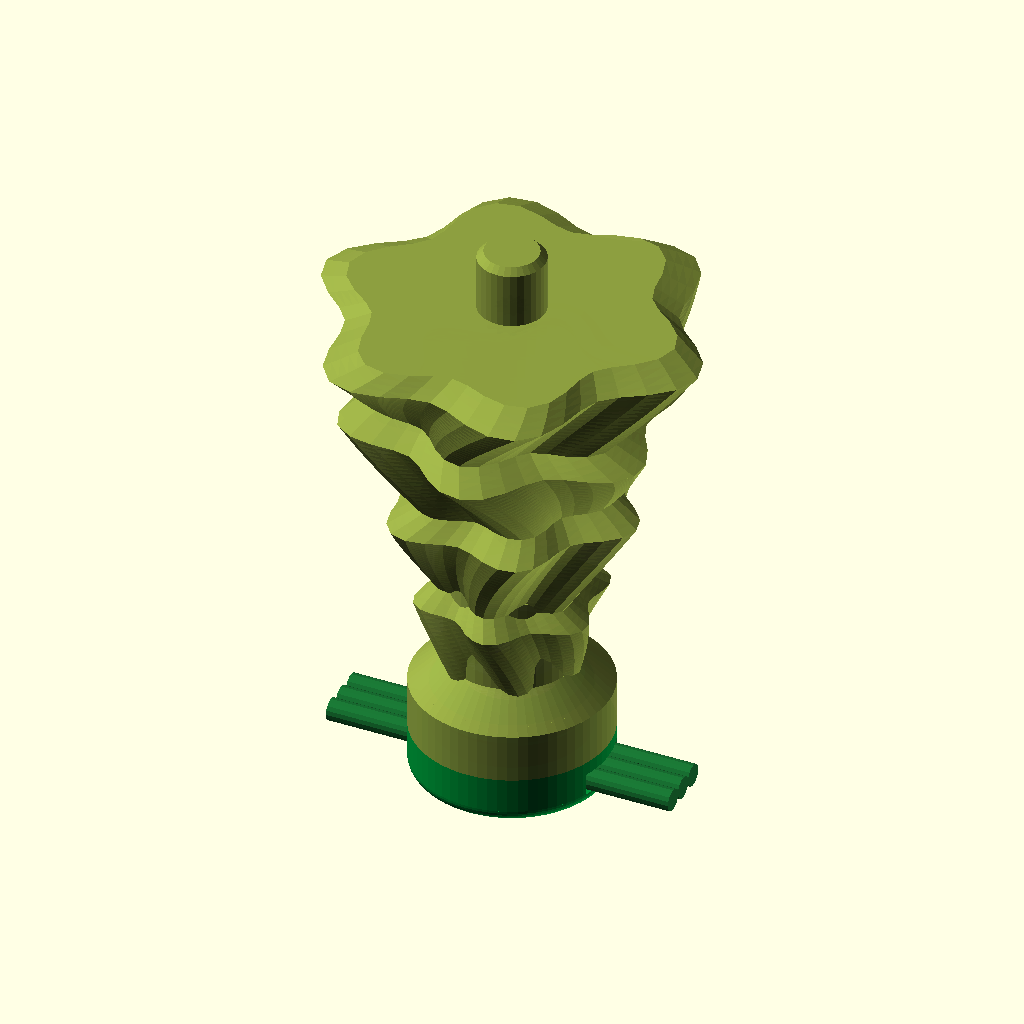
Cell 1: rendered with the file's own defaults.
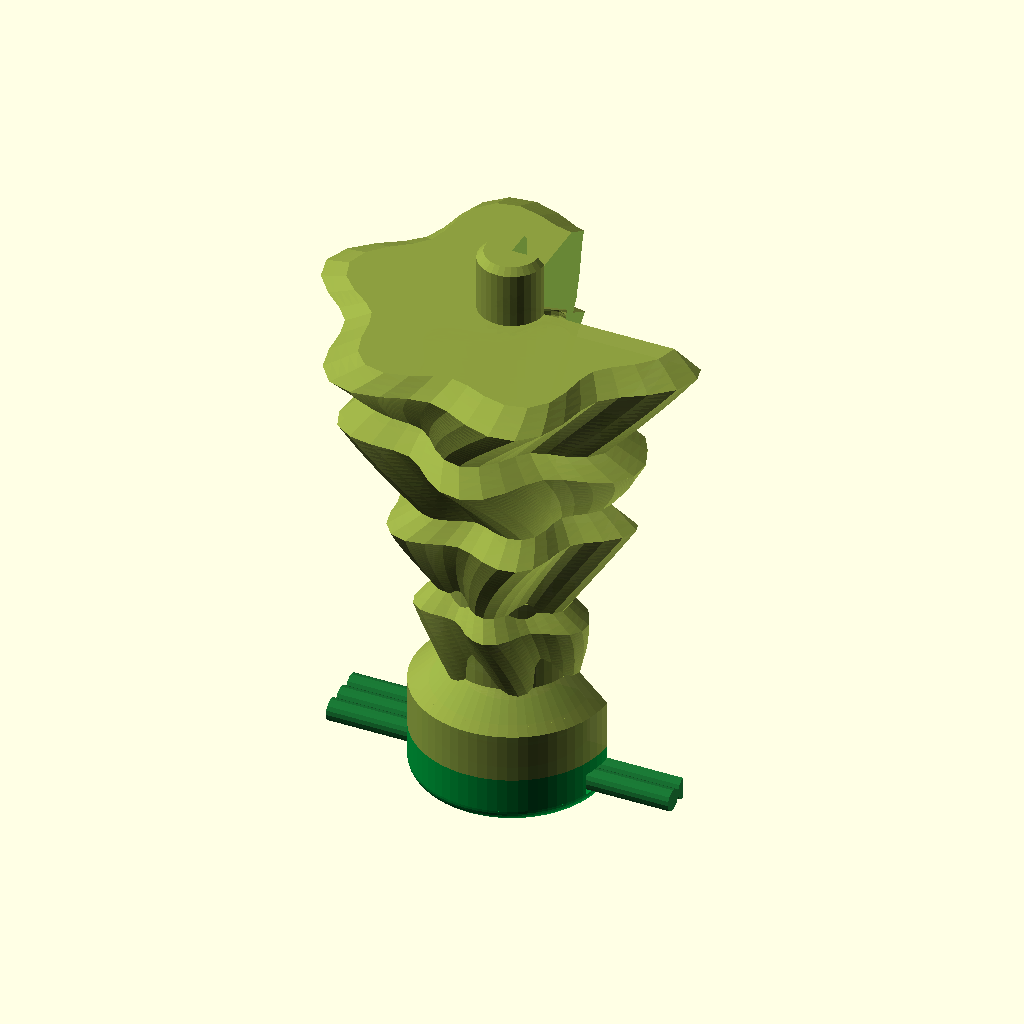
Cell 2: view_mode = "cutaway" (everything else at default).
The same orthographic view direction (rotation 55°, 0°, 25°; colour scheme Cornfield) for every cell, with the view re-fitted per cell, so scale and position can differ between cells.
OpenSCAD source file 3d-model/figurine_tree.scad:
/**
 * Copyright (c) 2026 Anton Bespalov. All rights reserved.
 * Licensed under the terms specified by the MIT License
 * Part of the csiGarland project https://github.com/ABespalov/csigarland
 *
 * Purpose: Parametric 4-Tier Spiral Christmas Tree Diffuser (50mm Standard)
 *          on the two-part base mount of base_mount.scad.
 *          Fully optimized for FDM 3D printing with 0.40mm nozzle and 0.20mm layers.
 * Contributors: Anton Bespalov
 */

use <figurine_shell.scad>

include <base_interface.scad>
use <base_mount.scad>

/* [Display & Animation Options] */
view_mode = "assembled"; // [exploded: Exploded Assembly View, assembled: Full Assembled Figurine, cutaway: 90-Degree Cross Section, cap_only: Diffuser Cap (Print Ready)]
explode_gap = 24;

$fn = 48;

/* [FDM Nozzle 0.4mm & Layer 0.20mm Slicing Parameters] */
nozzle_w        = 0.40;
line_w_outer    = 0.42;
line_w_inner    = 0.44;
wall_thickness  = 1.50; // 3-4 solid perimeters (minimum 1.50 mm everywhere)

/* [Figurine] */
tree_height       = 240 * layer_h;// 48.00 mm

c_cap       = [0.55, 0.62, 0.25, 0.85]; // Bambu PETG Translucent Olive

// =============================================================================
// SUB-MODULE: 4-Tier Spiral Christmas Tree Diffuser Cap
// =============================================================================
collar_h    = 22 * layer_h;  // 4.40 mm
tip_z       = 36 * layer_h;  // 7.20 mm: collar tapers down to the tree top here
tip_r       = 5.80;          // wall around the chamber stays over 1.50 mm
lobe_ratio  = 0.12;
tier_twist  = 26;
trunk_z     = 42.0;
trunk_r     = 3.00;
tree_h      = tree_height;

// [z start, z rim, z end, mean r start, mean r rim, mean r end]
tiers = [
    [ 6.8, 13.4, 14.8,  5.6,  7.6,  6.0],
    [14.8, 23.4, 24.8,  6.0, 10.6,  8.2],
    [24.8, 32.6, 34.0,  8.2, 13.4, 11.0],
    [34.0, 41.0, 42.4, 11.0, 15.9, 13.4]
];

function star6_pts(r_mean, r_amp) = [
    for (a = [0 : 7.5 : 359])
        let (r = r_mean + r_amp * cos(6 * a))
        [r * cos(a), r * sin(a)]
];

// One lobed section whose mean radius goes from r0 to r1; lobes scale with it.
module lobed_section(z0, z1, r0, r1, rot0, twist) {
    translate([0, 0, z0])
        rotate([0, 0, rot0])
            linear_extrude(height=z1 - z0, twist=twist, scale=r1 / r0, slices=ceil((z1 - z0) * 2.5))
                polygon(points=star6_pts(r0, r0 * lobe_ratio));
}

// Flares out to the rim, then steps back in under it; twist is continuous across both.
// Printed collar-down, so the flare is the overhang and the step back is the wall leaning in.
module tree_tier(z0, z_rim, z1, r0, r_rim, r1, rot0, twist) {
    twist_rim = twist * (z_rim - z0) / (z1 - z0);
    lobed_section(z0, z_rim, r0, r_rim, rot0, twist_rim);
    if (z1 > z_rim)
        lobed_section(z_rim, z1, r_rim, r1, rot0 - twist_rim, twist - twist_rim);
}

module tree_trunk() {
    rotate_extrude($fn=32) {
        polygon(points=[
            [0, trunk_z],
            [trunk_r, trunk_z],
            [trunk_r, tree_h - 0.6],
            [trunk_r - 0.6, tree_h],
            [0, tree_h]
        ]);
    }
}

// The tree's outline as a radius round the axis, r = tree_r(a, z), the same solid the
// modules above build: collar, taper, core, the lobed tiers with their twist, and the
// trunk. Its eroded copy is the hollow, so the tree is an even shell of tree_wall that
// glows alike all over (see figurine_shell.scad), where it was solid with a narrow light
// channel up the core. The hollow's ceilings stay 35 deg from the horizontal or steeper,
// so under the flat underside of the lowest tier the wall is thicker.
tree_wall = 1.50;

function tree_tier_r(t, i, a, z) =
    let (rot0 = i % 2 == 0 ? 0 : -tier_twist,
         twist = (i % 2 == 0 ? 1 : -1) * tier_twist,
         rm = z <= t[1] ? t[3] + (t[4] - t[3]) * (z - t[0]) / (t[1] - t[0])
                        : t[4] + (t[5] - t[4]) * (z - t[1]) / (t[2] - t[1]),
         theta = rot0 - twist * (z - t[0]) / (t[2] - t[0]))
    rm * (1 + lobe_ratio * cos(6 * (a - theta)));

tree_r = function (a, z) max(concat(
    [0,
     z <= collar_h ? base_od / 2 : 0,
     z >= collar_h && z <= tip_z ? base_od / 2 + (tip_r - base_od / 2) * (z - collar_h) / (tip_z - collar_h) : 0,
     z <= tiers[1][0] + 1.0 ? tip_r : 0,
     z >= trunk_z && z <= tree_h ? min(trunk_r, trunk_r - 0.6 + (tree_h - z)) : 0],
    [for (i = [0 : len(tiers) - 1]) let (t = tiers[i]) if (z >= t[0] && z <= t[2]) tree_tier_r(t, i, a, z)]));

module tree_diffuser_cap() {
    color(c_cap)
    difference() {
        union() {
            // 1. Collar, tapering to the narrow tree top right below the socket
            cylinder(d=base_od, h=collar_h, $fn=64);
            translate([0, 0, collar_h])
                cylinder(r1=base_od / 2, r2=tip_r, h=tip_z - collar_h, $fn=64);

            // 2. Core: keeps the wall around the light chamber in the tier valleys
            cylinder(r=tip_r, h=tiers[1][0] + 1.0);

            // 3. Tiers, each wider than the one before. The twist alternates and each tier
            // starts where the last one ended, so the lobes meet with no downward ledge.
            for (i = [0 : len(tiers) - 1])
                let (t = tiers[i])
                    tree_tier(t[0], t[1], t[2], t[3], t[4], t[5], i % 2 == 0 ? 0 : -tier_twist, (i % 2 == 0 ? 1 : -1) * tier_twist);

            // 4. Trunk
            tree_trunk();
        }

        // 1. Socket cavity for base neck with entrance chamfer
        translate([0, 0, -0.1])
            cylinder(d=neck_od + neck_socket_gap, h=neck_h + socket_axial_gap + 0.1);
        translate([0, 0, -0.1])
            cylinder(d1=neck_od + neck_socket_gap + 1.2, d2=neck_od + neck_socket_gap, h=0.8);

        // 2. Internal snap-fit groove
        translate([0, 0, snap_ridge_z - 0.1])
            cylinder(d1=neck_od + neck_socket_gap, d2=snap_ridge_dia + 0.35, h=snap_ridge_h * 0.5);
        translate([0, 0, snap_ridge_z + snap_ridge_h * 0.5 - 0.1])
            cylinder(d1=snap_ridge_dia + 0.35, d2=neck_od + neck_socket_gap, h=snap_ridge_h * 0.5);

        // 3. The hollow, from the neck top, where it opens out of the socket bore
        intersection() {
            shell_solid(tree_r, 0, tree_h, dz = 0.2, na = 96, w = tree_wall, ceiling = 35);
            translate([0, 0, neck_h]) cylinder(r = 30, h = tree_h);
        }
    }
}

// =============================================================================
// MAIN ASSEMBLY CONTROLLER
// =============================================================================
module exploded_assembly() {
    base_assembly(explode_gap);
    translate([0, 0, base_flange_h + explode_gap * 1.25])
        tree_diffuser_cap();
    %color([0.5, 0.5, 0.6, 0.35])
        translate([0, 0, -2])
            cylinder(d=0.4, h=tree_height + explode_gap * 1.35, $fn=12);
}

module assembled_view() {
    base_assembly();
    translate([0, 0, base_flange_h])
        tree_diffuser_cap();
}

module cutaway_view() {
    difference() {
        assembled_view();
        translate([0, 0, -1])
            cube([25, 25, tree_height + 15]);
    }
}

if (view_mode == "exploded") {
    exploded_assembly();
} else if (view_mode == "assembled") {
    assembled_view();
} else if (view_mode == "cutaway") {
    cutaway_view();
} else if (view_mode == "cap_only") {
    tree_diffuser_cap();
}
Customizer parameters (derived from the source; name, type, default, range or options):
view_mode: string, default "assembled", options "exploded", "assembled", "cutaway", "cap_only"
explode_gap: number, default 24
nozzle_w: number, default 0.4
line_w_outer: number, default 0.42
line_w_inner: number, default 0.44
wall_thickness: number, default 1.5
c_cap: vector, default [0.55, 0.62, 0.25, 0.85]
tip_r: number, default 5.8
lobe_ratio: number, default 0.12
tier_twist: number, default 26
trunk_z: number, default 42
trunk_r: number, default 3
